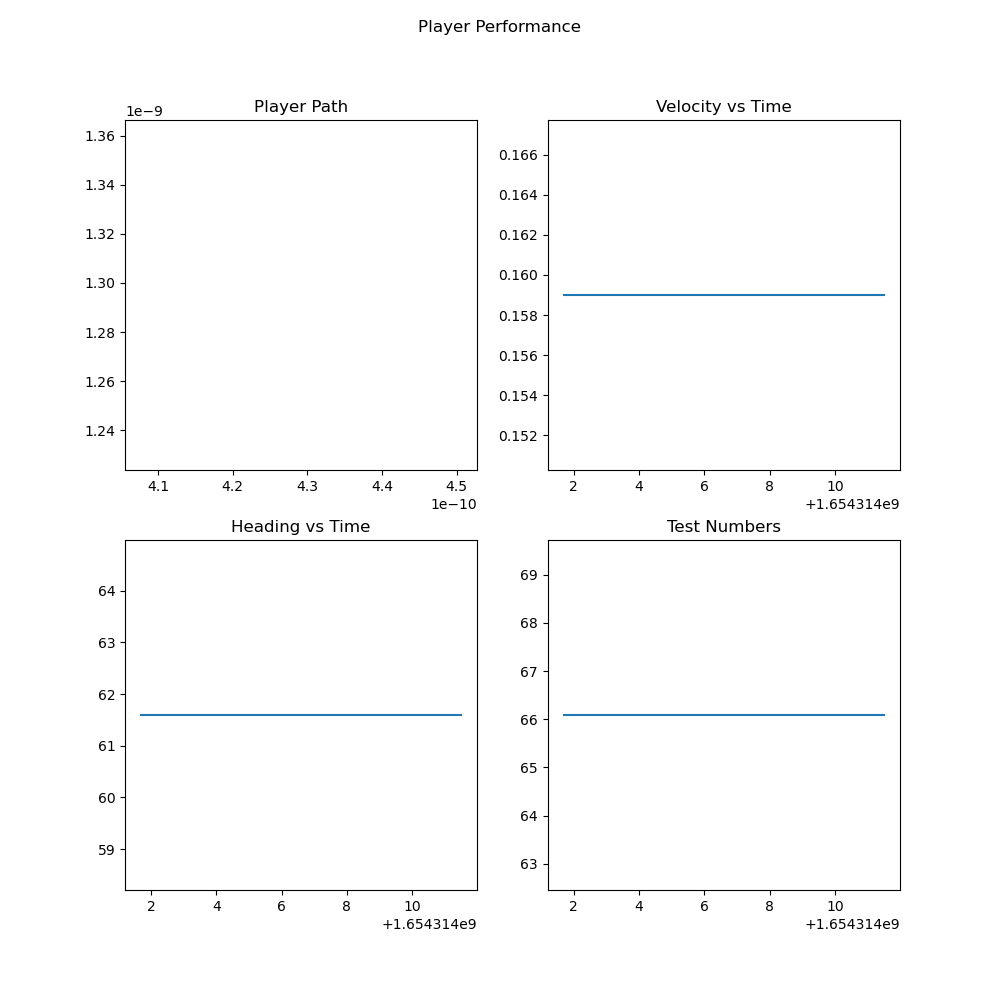

Data behind this chart, as committed beside it:
, timestamp, gps_timestamp, latitude, latitude_error, longitude, longitude_error, altitude, altitude_error, velocity, velocity_error, heading, heading_error, magnetic_declination, nsat, imu_timestamp, ax, ay, az, gx, gy, gz, compass_timestamp, compass_heading
0, 1654314002, 1654314001, 23.83, 0.0, 90.35, 0.0, 66.09, 0.0, 0.159, 2.02, 61.6, 0.0, -0.1, 3, 1654314002, 0.2825, -0.1652, 7.654, -0.01801, 0.002389, -0.2443, 1654314002, 254.4
1, 1654314003, 1654314002, 23.83, 0.0, 90.35, 0.0, 66.09, 0.0, 0.159, 1.08, 61.6, 0.0, -0.1, 3, 1654314003, 0.3112, -0.2011, 7.819, -0.01806, 0.0002914, -0.2443, 1654314003, 254.5
2, 1654314004, 1654314003, 23.83, 0.0, 90.35, 0.0, 66.09, 0.0, 0.159, 1.4, 61.6, 0.0, -0.1, 3, 1654314003, 0.261, -0.2035, 7.681, -0.01935, 0.001107, -0.3282, 1654314004, 254.5
3, 1654314005, 1654314004, 23.83, 0.0, 90.35, 0.0, 66.09, 0.0, 0.159, 1.83, 61.6, 0.0, -0.1, 3, 1654314004, 0.3735, -0.2179, 7.745, -0.01789, 0.002273, -0.2901, 1654314005, 254.6
4, 1654314006, 1654314005, 23.83, 0.0, 90.35, 0.0, 66.09, 0.0, 0.159, 1.81, 61.6, 0.0, -0.1, 3, 1654314005, 0.2538, -0.1987, 7.738, -0.01853, 0.001748, -0.2748, 1654314005, 254.4
5, 1654314006, 1654314006, 23.83, 0.0, 90.35, 0.0, 66.09, 0.0, 0.159, 1.2, 61.6, 0.0, -0.1, 3, 1654314006, 0.1676, -0.1724, 7.599, -0.01713, 0.0005244, -0.374, 1654314006, 254.7
6, 1654314008, 1654314007, 23.83, 0.0, 90.35, 0.0, 66.09, 0.0, 0.159, 1.38, 61.6, 0.0, -0.1, 3, 1654314007, 0.2921, -0.158, 7.726, -0.01888, 0.001573, -0.2901, 1654314007, 254.4
7, 1654314008, 1654314008, 23.83, 0.0, 90.35, 0.0, 66.09, 0.0, 0.159, 1.35, 61.6, 0.0, -0.1, 3, 1654314008, 0.2322, -0.237, 7.681, -0.01766, 0.002214, -0.3588, 1654314008, 254.2
8, 1654314009, 1654314009, 23.83, 0.0, 90.35, 0.0, 66.09, 0.0, 0.159, 2.03, 61.6, 0.0, -0.1, 3, 1654314009, 0.2346, -0.2346, 7.726, -0.01853, 0.002214, -0.2824, 1654314009, 254.6
9, 1654314010, 1654314010, 23.83, 0.0, 90.35, 0.0, 66.09, 0.0, 0.159, 1.32, 61.6, 0.0, -0.1, 3, 1654314010, 0.237, -0.158, 7.659, -0.01894, 0.002389, -0.3511, 1654314010, 254.3
10, 1654314012, 1654314011, 23.83, 0.0, 90.35, 0.0, 66.09, 0.0, 0.159, 1.54, 61.6, 0.0, -0.1, 3, 1654314011, 0.2418, -0.158, 7.614, -0.01783, 0.001457, -0.2824, 1654314011, 254.6
